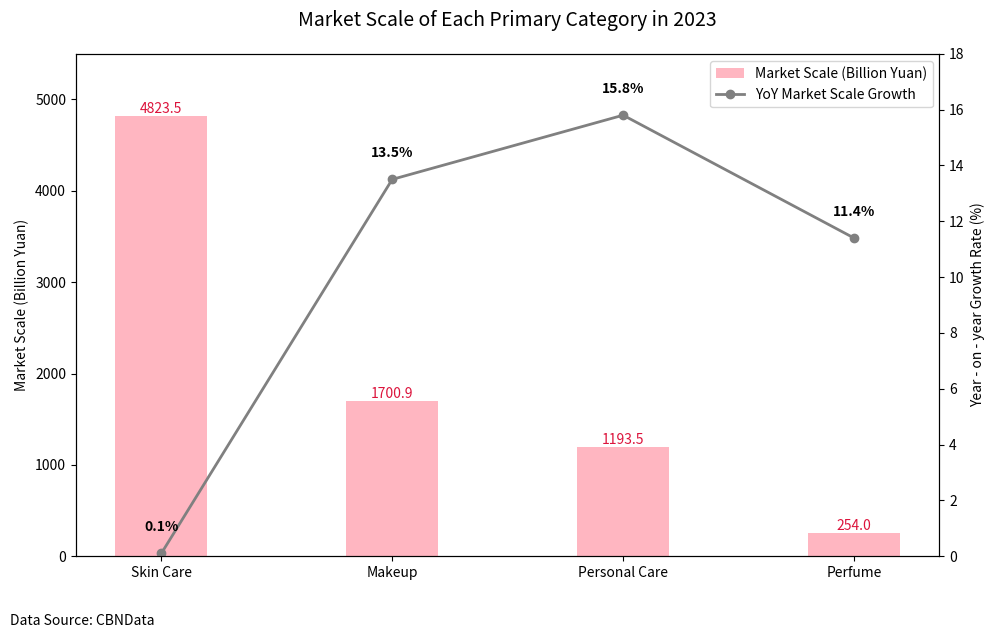

The script that saved this image:
import matplotlib.pyplot as plt
import numpy as np

# Data
categories = ['Skin Care', 'Makeup', 'Personal Care', 'Perfume']
market_scale = [4823.5, 1700.9, 1193.5, 254]
growth_rate = [0.1, 13.5, 15.8, 11.4]

x = np.arange(len(categories))
width = 0.4

fig, ax1 = plt.subplots(figsize=(10, 6))

# Bar chart: Market scale
bars = ax1.bar(x, market_scale, width, color='#FFB6C1', label='Market Scale (Billion Yuan)')
ax1.set_ylabel('Market Scale (Billion Yuan)')
ax1.set_xticks(x)
ax1.set_xticklabels(categories)
ax1.bar_label(bars, fmt='%.1f', label_type='edge', fontsize=10, color='crimson')
ax1.set_ylim(0, 5500)

# Line chart: Year - on - year growth rate
ax2 = ax1.twinx()
line = ax2.plot(x, growth_rate, color='gray', marker='o', label='YoY Market Scale Growth', linewidth=2)
ax2.set_ylabel('Year - on - year Growth Rate (%)')
ax2.set_ylim(0, 18)
for i, val in enumerate(growth_rate):
    ax2.text(x[i], val + 0.8, f'{val:.1f}%', ha='center', fontsize=10, weight='bold')

# Set the title and add spacing to prevent overlap
plt.title('Market Scale of Each Primary Category in 2023', fontsize=14, pad=20)

# Combine legends
handles = list(bars)[:1] + line  # Take only one bar as a representative + line
labels = ['Market Scale (Billion Yuan)', 'YoY Market Scale Growth']
ax1.legend(handles, labels, loc='upper right', fontsize=10)

# Add data source
plt.figtext(0.01, -0.05, 'Data Source: CBNData', fontsize=10, ha='left')

plt.tight_layout()
plt.show()
